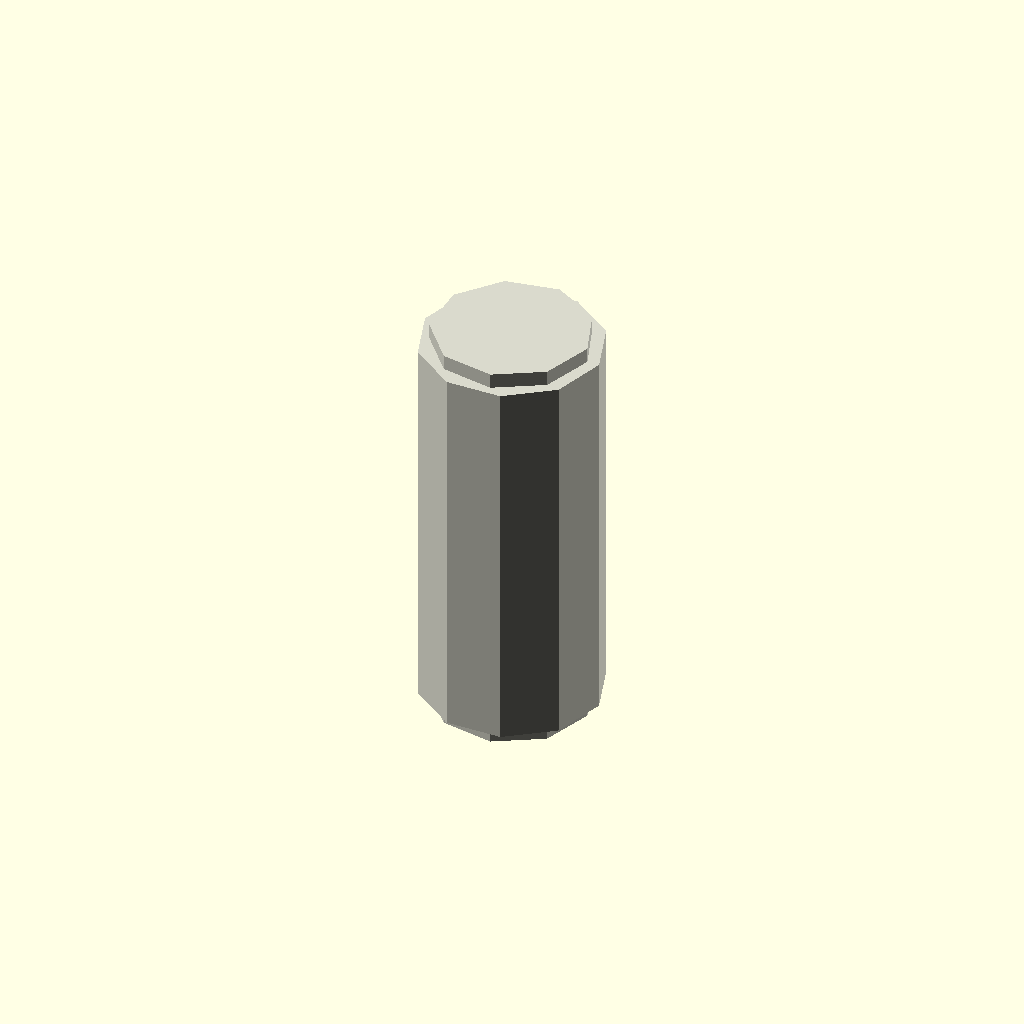
Cell 1: the model at its default parameters.
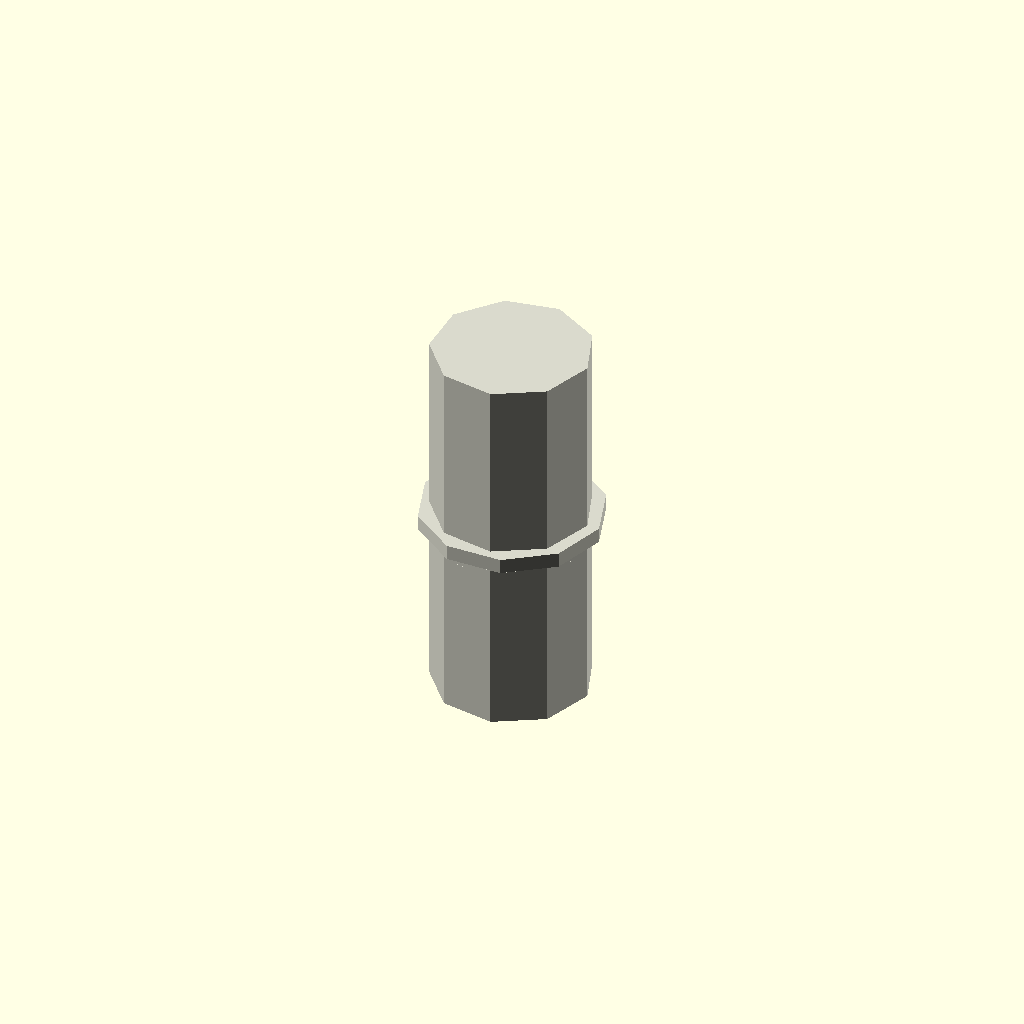
Cell 2: length_mm = 0.5 (everything else at default).
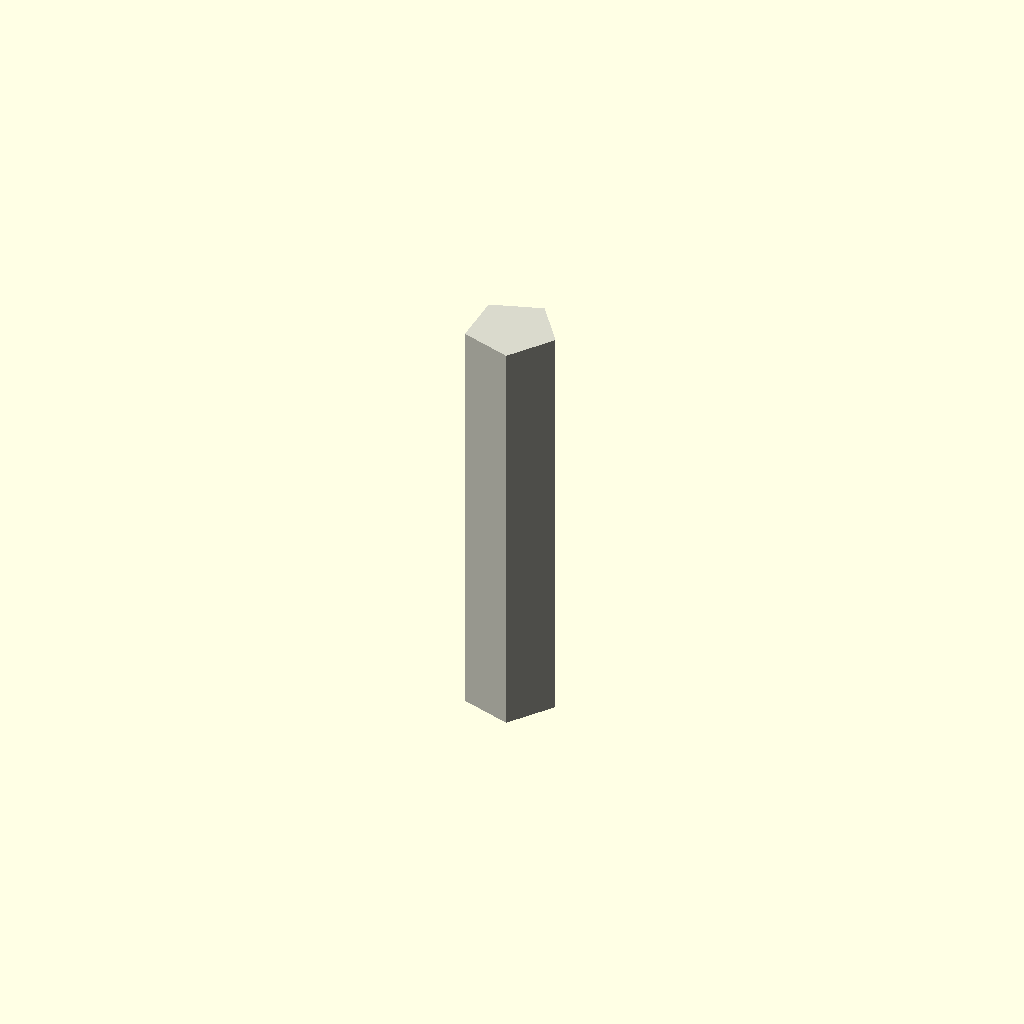
Cell 3: the same model with outer_diameter_mm = 0.5.
One fixed orthographic camera (rotation 55°, 0°, 25°; colour scheme Cornfield) for every cell.
The OpenSCAD source (results/nopscadlib/ablations/no_multiview/scad/pillar__M3x13_hex_pillar.scad):
// Parameters
thread_diameter_mm = 3.0; //[2.0:6.0:0.1]
length_mm = 13.0; //[6.0:26.0:0.5]
outer_diameter_mm = 6.0; //[4.0:12.0:0.5]
thread_length_top_mm = 6.0; //[0.0:13.0:0.5]
thread_length_bottom_mm = 6.0; //[0.0:13.0:0.5]
thread_feature_radial_depth_mm = 0.4; //[0.1:1.0:0.1]
overlap_mm = 1.0; //[0.5:2.0:0.1]
chamfer_height_mm = 0.8; //[0.0:2.0:0.1]
chamfer_radial_mm = 0.6; //[0.0:2.0:0.1]

// Standoff - complete geometry
module standoff() {
  color([0.85, 0.85, 0.8]) {
    // Pillar body
    cylinder(r=outer_diameter_mm/2, h=length_mm, center=true);

    // Thread features
    union() {
      translate([0, 0, length_mm/2 - thread_length_top_mm/2])
        cylinder(r=max(thread_diameter_mm/2, outer_diameter_mm/2 - thread_feature_radial_depth_mm), 
                 h=thread_length_top_mm + overlap_mm, center=true);
      translate([0, 0, -length_mm/2 + thread_length_bottom_mm/2])
        cylinder(r=max(thread_diameter_mm/2, outer_diameter_mm/2 - thread_feature_radial_depth_mm), 
                 h=thread_length_bottom_mm + overlap_mm, center=true);
    }
  }
}

// Pillar - complete geometry
module pillar() {
  color([0.85, 0.85, 0.8]) {
    // Chamfered ends
    difference() {
      cylinder(r=outer_diameter_mm/2, h=length_mm, center=true);
      scale([(outer_diameter_mm - 2*chamfer_radial_mm)/outer_diameter_mm, 
             (outer_diameter_mm - 2*chamfer_radial_mm)/outer_diameter_mm, 1]) {
        translate([0, 0, length_mm/2 - chamfer_height_mm/2])
          cylinder(r1=outer_diameter_mm/2, r2=0, h=chamfer_height_mm, center=true);
        translate([0, 0, -length_mm/2 + chamfer_height_mm/2])
          cylinder(r1=outer_diameter_mm/2, r2=0, h=chamfer_height_mm, center=true);
      }
    }
  }
}

// Assembly
module assembly() {
  standoff();
  pillar();
}

assembly();
Parameter table extracted from the source (name, type, default, range or options):
thread_diameter_mm: number, default 3, range 0.1 to 2, step 6
length_mm: number, default 13, range 0.5 to 6, step 26
outer_diameter_mm: number, default 6, range 0.5 to 4, step 12
thread_length_top_mm: number, default 6, range 0 to 0.5, step 13
thread_length_bottom_mm: number, default 6, range 0 to 0.5, step 13
thread_feature_radial_depth_mm: number, default 0.4, range 0.1 to 0.1, step 1
overlap_mm: number, default 1, range 0.1 to 0.5, step 2
chamfer_height_mm: number, default 0.8, range 0 to 0.1, step 2
chamfer_radial_mm: number, default 0.6, range 0 to 0.1, step 2
